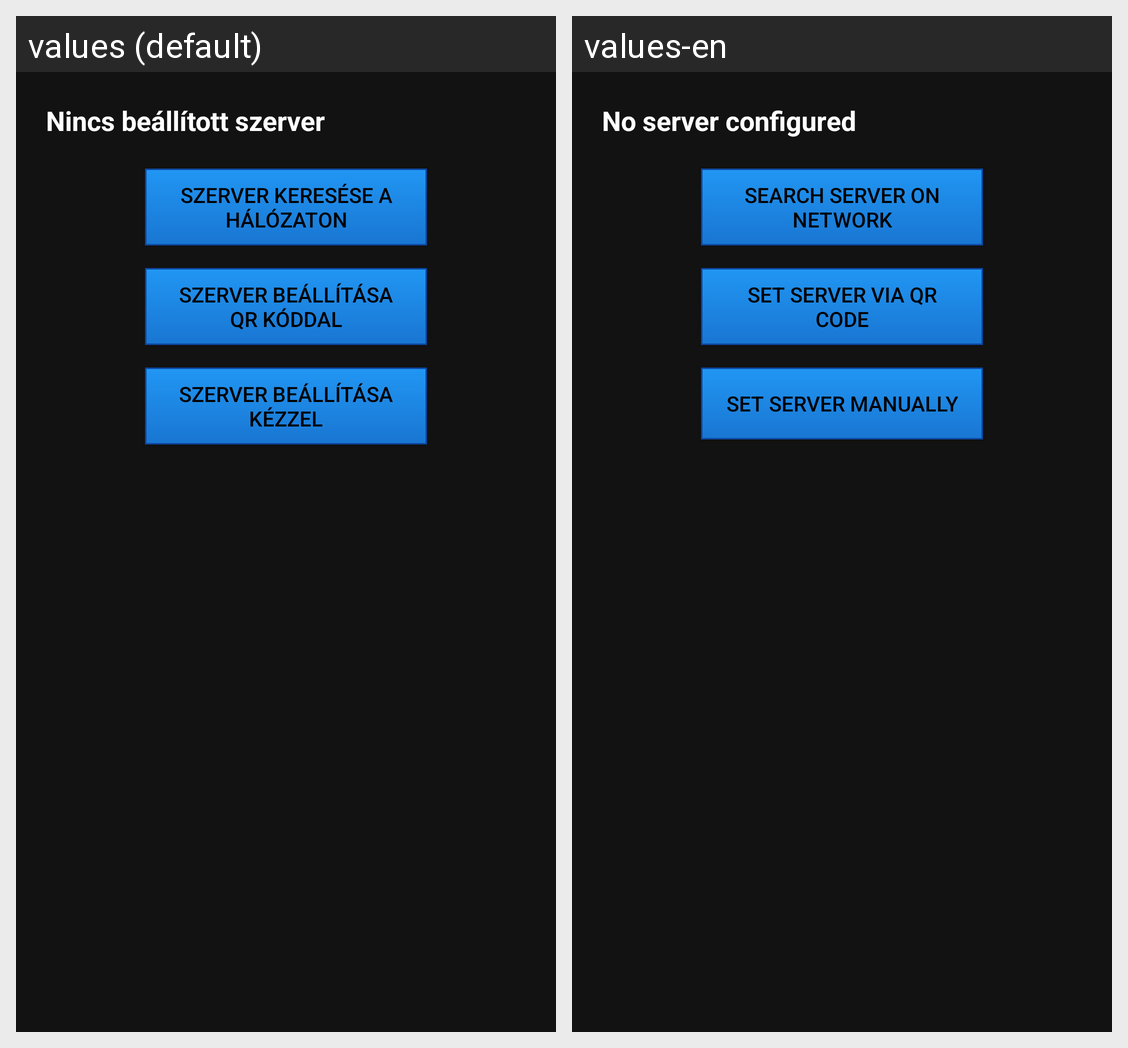

The Android screen above is rendered under two locales of the same app. Produce the string resources it draws, with the default and per-locale values.
Android screen res/layout/activity_server_settings.xml rendered under 2 locales, left to right: values (default), values-en. Device: Nexus 5 (rendered at 1080×1920; each locale shown at half size, 540×960, under a caption strip naming it); theme Theme_App_DarkIndustrial.
Strings drawn on this screen, with the default value and each locale's value (text and hints the layout hard-codes, and strings that could not be matched under every locale, appear in the picture but are not listed):

server_no_server
  values: Nincs beállított szerver
  values-en: No server configured

server_find_network
  values: Szerver keresése a hálózaton
  values-en: Search server on network

server_set_qr
  values: Szerver beállítása QR kóddal
  values-en: Set server via QR code

server_set_manual
  values: Szerver beállítása kézzel
  values-en: Set server manually
